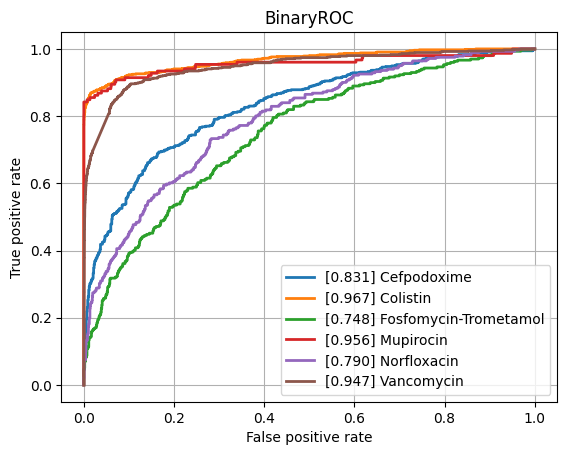

The data file committed next to this chart (first rows):
class, ROCAUC, n_positives, n_negatives
Amikacin, 0.9333, 1076, 5411
Amoxicillin-Clavulanic acid, 0.8603, 4178, 6138
Ampicillin, 0.8954, 9988, 5673
Ampicillin-Amoxicillin, 0.8856, 5722, 1004
Cefazolin, 0.8896, 1032, 1214
Cefepime, 0.8922, 3559, 8108
Cefpodoxime, 0.8309, 535, 920
Ceftazidime, 0.8595, 4378, 12044
Ceftriaxone, 0.8486, 3759, 10264
Cefuroxime, 0.9276, 6628, 1771
Ciprofloxacin, 0.8443, 6746, 16427
Clindamycin, 0.8712, 5730, 5605
Colistin, 0.9671, 756, 3641
Cotrimoxazole, 0.8429, 7956, 17446
Ertapenem, 0.8681, 137, 5414
Erythromycin, 0.8632, 5773, 4571
Fosfomycin, 0.8678, 1828, 6778
Fosfomycin-Trometamol, 0.7479, 299, 1006
Fusidic acid, 0.8487, 900, 1931
Gentamicin, 0.9359, 9286, 11372
Imipenem, 0.9426, 7857, 15815
Levofloxacin, 0.9043, 3351, 5796
Meropenem, 0.8949, 2567, 15908
Mupirocin, 0.9561, 152, 1251
Nitrofurantoin, 0.8616, 393, 3160
Norfloxacin, 0.7904, 281, 1482
Oxacillin, 0.8876, 2861, 3950
Penicillin, 0.8875, 3028, 940
Piperacillin-Tazobactam, 0.8497, 6267, 13803
Rifampicin, 0.8637, 305, 7026
Teicoplanin, 0.9397, 71, 1891
Tetracycline, 0.8414, 1729, 5372
Tobramycin, 0.9015, 1309, 4293
Vancomycin, 0.9475, 655, 12484
micro, 0.9092, , 
macro, 0.8808, , 
